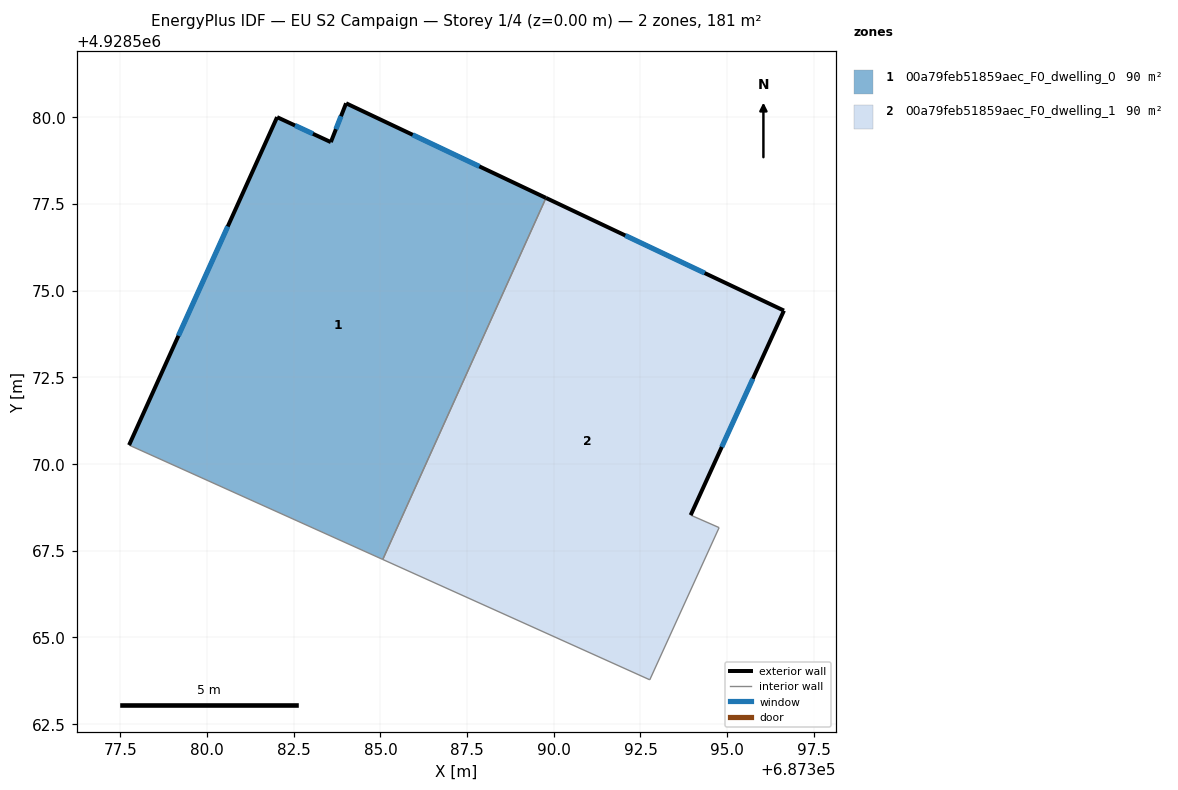
=== STOREY PLAN SPEC (per zone: floor XY polygon, exterior-wall plan segments, windows/doors) ===
zone 1: 00a79feb51859aec_F0_dwelling_0  (90.4 m²)
  floor: (687385.07, 4928567.24) (687389.77, 4928577.67) (687384.01, 4928580.40) (687383.57, 4928579.28) (687382.02, 4928580.00) (687377.75, 4928570.54)
  exterior wall: (687383.57, 4928579.28) – (687384.01, 4928580.40)  [1.2 m]
    window: (687383.71, 4928579.66) – (687383.86, 4928580.03)  [0.4 m²]
  exterior wall: (687384.01, 4928580.40) – (687389.77, 4928577.67)  [6.4 m]
    window: (687385.93, 4928579.49) – (687387.85, 4928578.58)  [2.1 m²]
  exterior wall: (687377.75, 4928570.54) – (687382.02, 4928580.00)  [10.4 m]
    window: (687379.17, 4928573.69) – (687380.59, 4928576.85)  [3.5 m²]
  exterior wall: (687382.02, 4928580.00) – (687383.57, 4928579.28)  [1.7 m]
    window: (687382.53, 4928579.76) – (687383.05, 4928579.52)  [0.6 m²]
  interior walls: 2
zone 2: 00a79feb51859aec_F0_dwelling_1  (90.4 m²)
  floor: (687392.77, 4928563.77) (687394.77, 4928568.16) (687393.95, 4928568.52) (687396.64, 4928574.42) (687389.77, 4928577.67) (687385.07, 4928567.24)
  exterior wall: (687389.77, 4928577.67) – (687396.64, 4928574.42)  [7.6 m]
    window: (687392.06, 4928576.59) – (687394.35, 4928575.51)  [2.5 m²]
  exterior wall: (687396.64, 4928574.42) – (687393.95, 4928568.52)  [6.5 m]
    window: (687395.74, 4928572.46) – (687394.84, 4928570.49)  [2.2 m²]
  interior walls: 4

=== DERIVED (storey summary) ===
Building: EU S2 Campaign
Storey: 1 of 4  (floor level z = 0.00 m)
Storey gross floor area: 180.9 m²
Zones on this storey: 2
  - 00a79feb51859aec_F0_dwelling_0: floor 90.4 m²; exterior wall 19.7 m (59.0 m²); 4 window(s) 6.6 m²; WWR 11.1%
  - 00a79feb51859aec_F0_dwelling_1: floor 90.4 m²; exterior wall 14.1 m (42.2 m²); 2 window(s) 4.7 m²; WWR 11.1%
Zone adjacency (shared interzone walls):
  - 00a79feb51859aec_F0_dwelling_0 ↔ 00a79feb51859aec_F0_dwelling_1